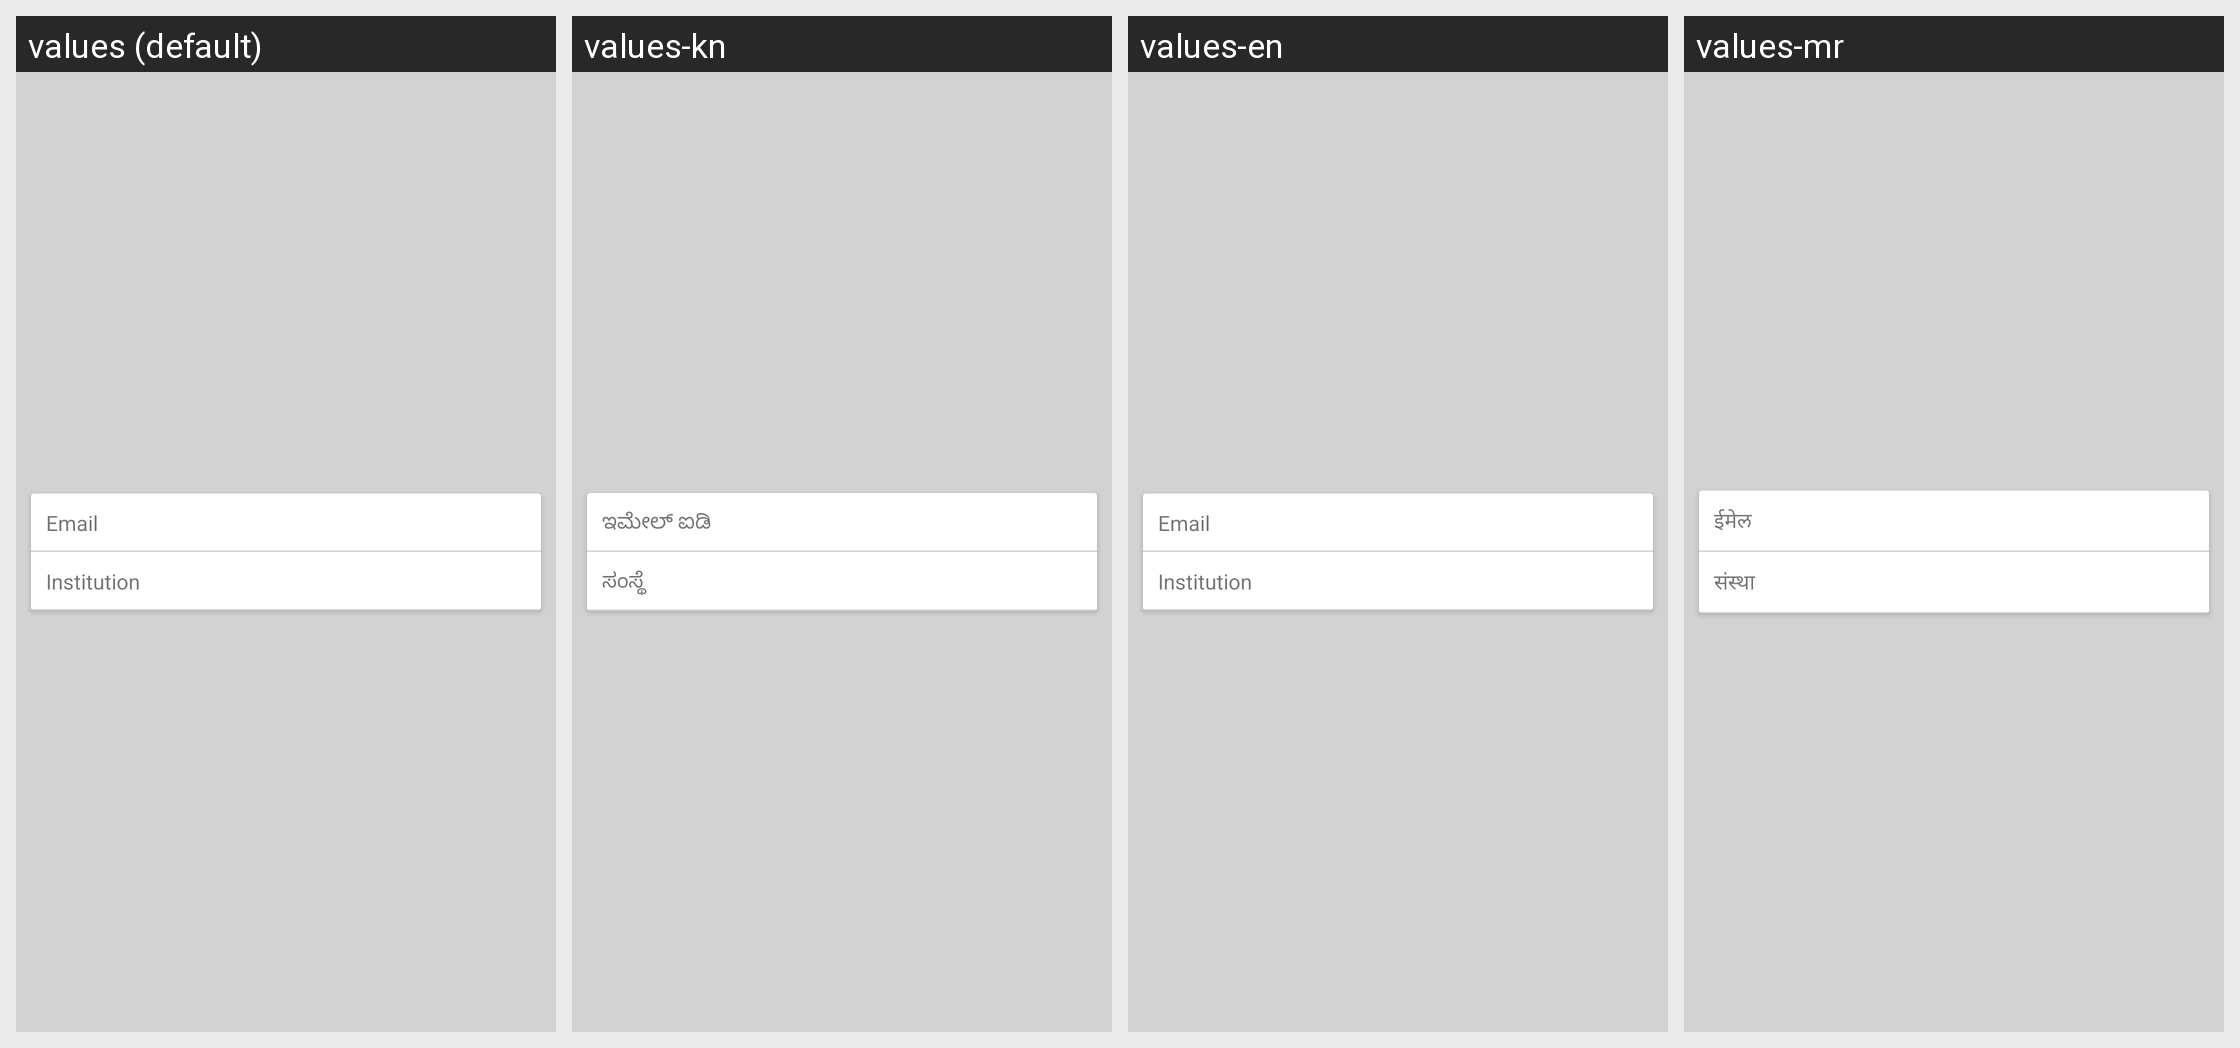

This grid shows one Android layout under several languages. Give, for every string resource on the screen, its name, the default text and each shown locale's text.
Android screen res/layout/fragment_settings.xml rendered under 4 locales, left to right: values (default), values-kn, values-en, values-mr. Device: Nexus 5 (rendered at 1080×1920; each locale shown at half size, 540×960, under a caption strip naming it); theme AppTheme.
Other locales in the repository, not shown: values-hi, values-hi-rIN, values-te.
Strings drawn on this screen, with the default value and each locale's value (text and hints the layout hard-codes, and strings that could not be matched under every locale, appear in the picture but are not listed):

email
  values: Email
  values-kn: ಇಮೇಲ್ ಐಡಿ
  values-en: Email
  values-mr: ईमेल

institution
  values: Institution
  values-kn: ಸಂಸ್ಥೆ
  values-en: Institution
  values-mr: संस्था
